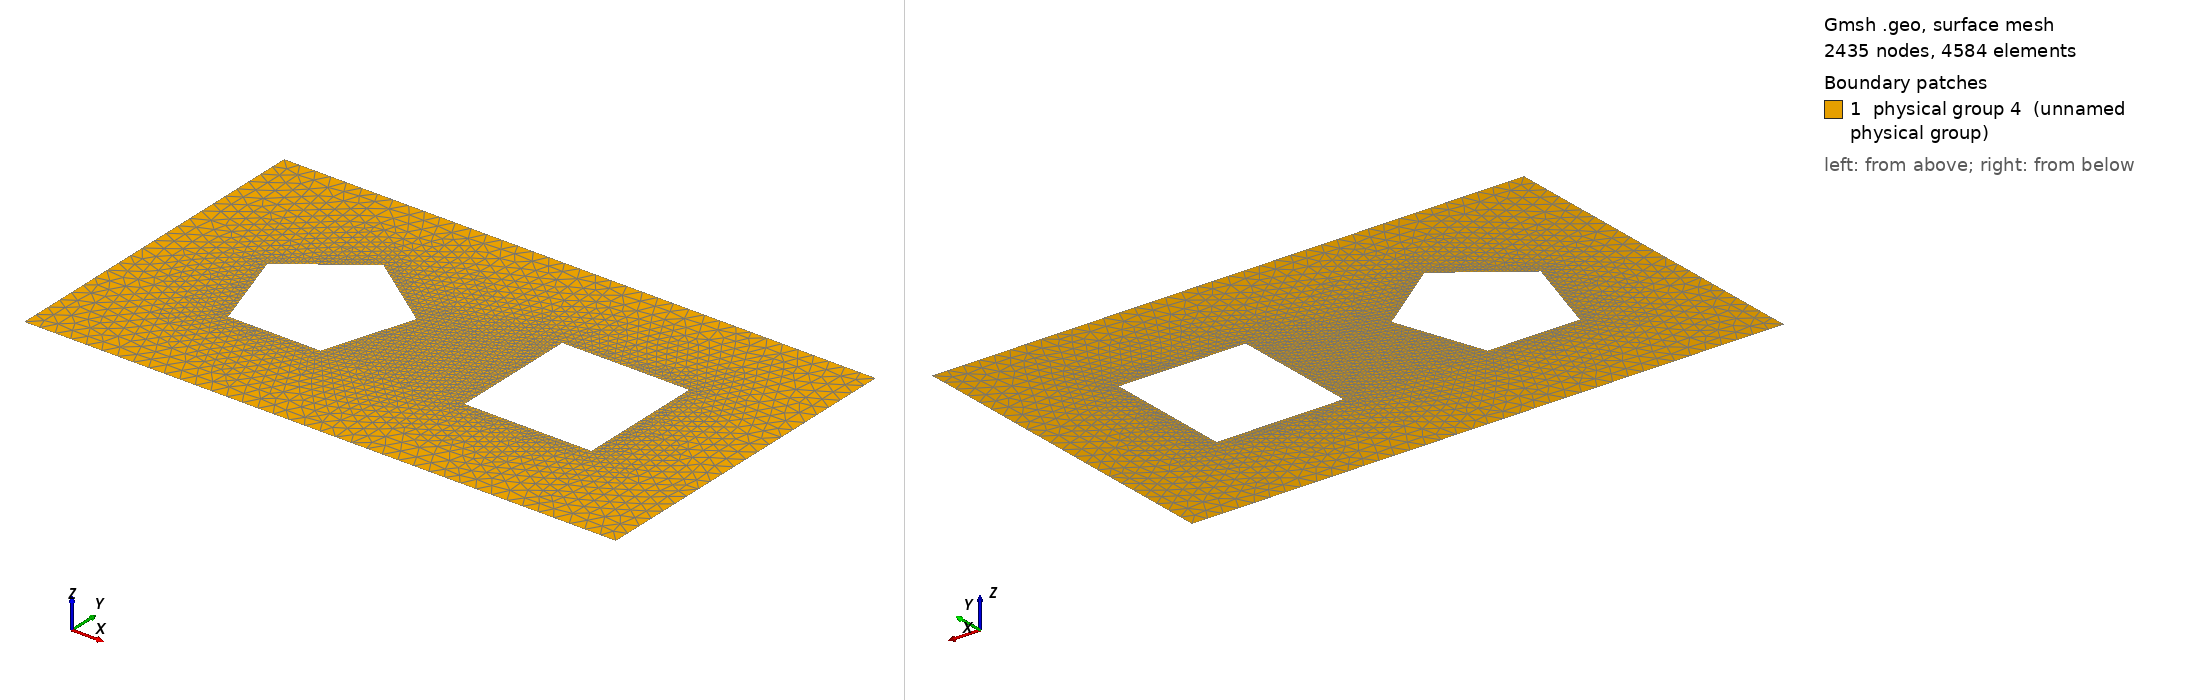

Gmsh geometry script, surface-meshed: 2435 nodes, 4584 surface elements. Boundary patches (legend numbers): 1 physical group 4 (unnamed physical group). Left view from above one corner, right view from below the opposite corner. Legend entries are the model's physical surfaces. The drawing asked Gmsh for element sizes between 1% and 20% of the model's largest extent; the script's own settings can give other sizes.

=== pentagon_and_square_in_rectangle_res4.geo (drawn) ===
// Resolution on outer and inner boundaries
reso = 0.0375;
resi = reso/3;

// Geometry
r = 0.15; // In-radius of inner boundaries (objects)
d = 0.3;  // Half-distance between object centers
H = 0.4;  // Half-height of bounding box
W = 0.7;  // Half-width of bounding box

// Coefficients for square and pentagon
// (http://mathworld.wolfram.com/Pentagon.html)
R  = 1.236*r; // Circum-radius
c1 = 0.309*R;
c2 = 0.809*R;
s1 = 0.951*R;
s2 = 0.587*R;

// Outer boundary
Point(1) = {-W, -H, 0, reso};
Point(2) = {-W,  H, 0, reso};
Point(3) = { W,  H, 0, reso};
Point(4) = { W, -H, 0, reso};

// Pentagon
Point(5) = {-d   ,  R , 0, resi};
Point(6) = {-d+s1,  c1, 0, resi};
Point(7) = {-d+s2, -c2, 0, resi};
Point(8) = {-d-s2, -c2, 0, resi};
Point(9) = {-d-s1,  c1, 0, resi};

// Square
Point(10) = {d-r, -r, 0, resi};
Point(11) = {d+r, -r, 0, resi};
Point(12) = {d+r,  r, 0, resi};
Point(13) = {d-r,  r, 0, resi};

Line(1) = {1, 2};
Line(2) = {2, 3};
Line(3) = {3, 4};
Line(4) = {4, 1};
Line(5) = {5, 6};
Line(6) = {6, 7};
Line(7) = {7, 8};
Line(8) = {8, 9};
Line(9) = {9, 5};
Line(10) = {10, 11};
Line(11) = {11, 12};
Line(12) = {12, 13};
Line(13) = {13, 10};
Physical Line(1) = {1, 2, 3, 4};
Physical Line(2) = {5, 6, 7, 8, 9};
Physical Line(3) = {10, 11, 12, 13};
Line Loop(1) = {2, 3, 4, 1};
Line Loop(2) = {9, 5, 6, 7, 8};
Line Loop(3) = {12, 13, 10, 11};
Plane Surface(1) = {1, 2, 3};
Physical Surface(4) = {1};
